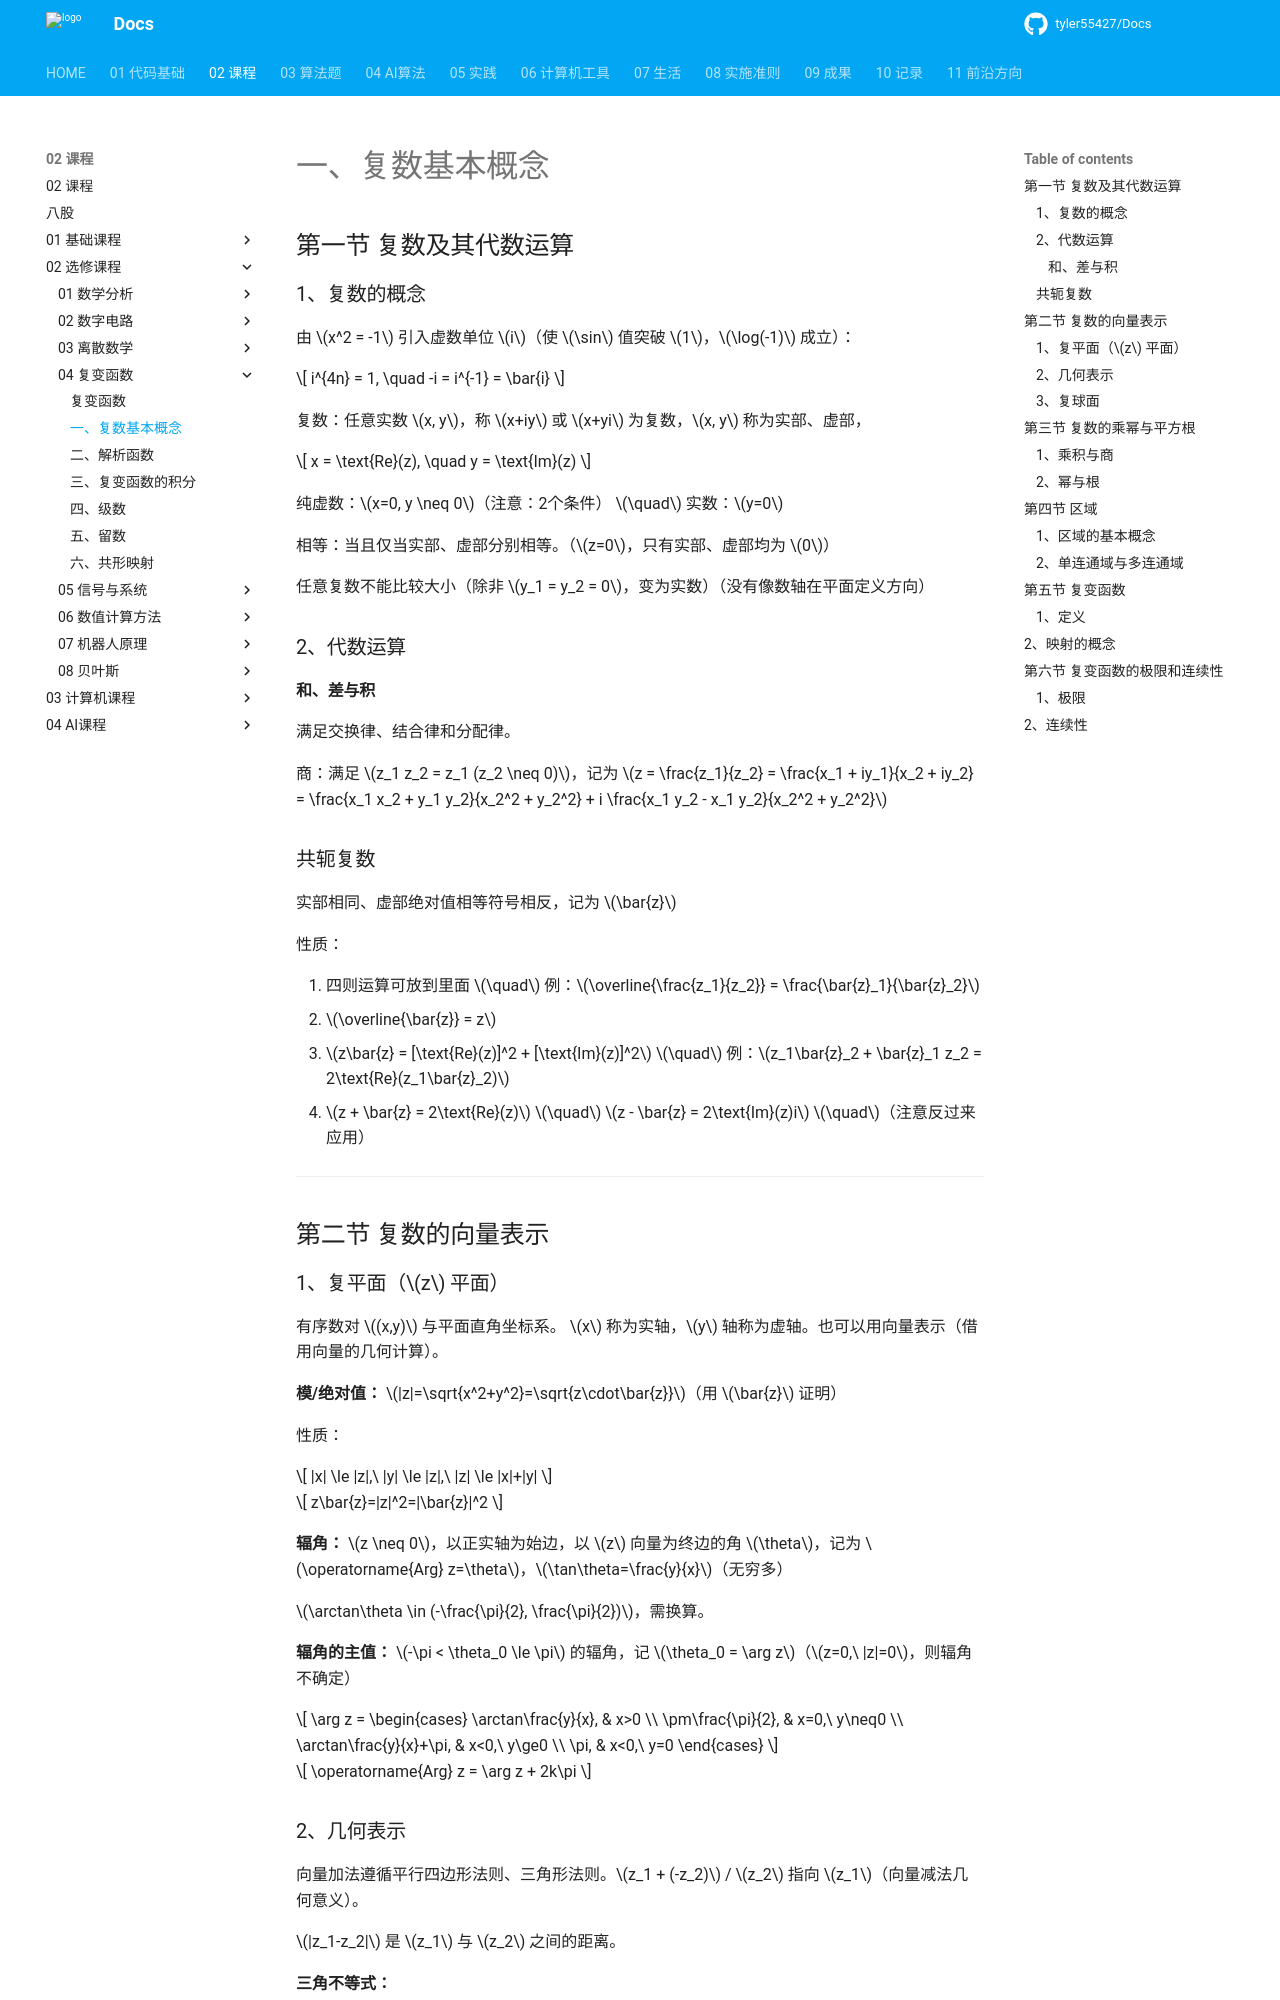

repository: tyler55427/Docs · page: 02_课程/02_选修课程/04_复变函数/01_复数基本概念/index.html · generator: mkdocs

# 一、复数基本概念

## 第一节 复数及其代数运算

### 1、复数的概念

由 $x^2 = -1$ 引入虚数单位 $i$（使 $\sin$ 值突破 $1$，$\log(-1)$ 成立）：

$$
i^{4n} = 1, \quad -i = i^{-1} = \bar{i}
$$

复数：任意实数 $x, y$，称 $x+iy$ 或 $x+yi$ 为复数，$x, y$ 称为实部、虚部，

$$
x = \text{Re}(z), \quad y = \text{Im}(z)
$$

纯虚数：$x=0, y \neq 0$（注意：2个条件） $\quad$ 实数：$y=0$

相等：当且仅当实部、虚部分别相等。（$z=0$，只有实部、虚部均为 $0$）

任意复数不能比较大小（除非 $y_1 = y_2 = 0$，变为实数）（没有像数轴在平面定义方向）

### 2、代数运算

#### 和、差与积

满足交换律、结合律和分配律。

商：满足 $z_1 z_2 = z_1 (z_2 \neq 0)$，记为 $z = \frac{z_1}{z_2} = \frac{x_1 + iy_1}{x_2 + iy_2} = \frac{x_1 x_2 + y_1 y_2}{x_2^2 + y_2^2} + i \frac{x_1 y_2 - x_1 y_2}{x_2^2 + y_2^2}$

### 共轭复数

实部相同、虚部绝对值相等符号相反，记为 $\bar{z}$

性质：

1. 四则运算可放到里面 $\quad$ 例：$\overline{\frac{z_1}{z_2}} = \frac{\bar{z}_1}{\bar{z}_2}$
2. $\overline{\bar{z}} = z$
3. $z\bar{z} = [\text{Re}(z)]^2 + [\text{Im}(z)]^2$ $\quad$ 例：$z_1\bar{z}_2 + \bar{z}_1 z_2 = 2\text{Re}(z_1\bar{z}_2)$
4. $z + \bar{z} = 2\text{Re}(z)$ $\quad$ $z - \bar{z} = 2\text{Im}(z)i$ $\quad$（注意反过来应用）

---

## 第二节 复数的向量表示

### 1、复平面（$z$ 平面）

有序数对 $(x,y)$ 与平面直角坐标系。 $x$ 称为实轴，$y$ 轴称为虚轴。也可以用向量表示（借用向量的几何计算）。

**模/绝对值：** $|z|=\sqrt{x^2+y^2}=\sqrt{z\cdot\bar{z}}$（用 $\bar{z}$ 证明）

性质：

$$
|x| \le |z|,\ |y| \le |z|,\ |z| \le |x|+|y|
$$

$$
z\bar{z}=|z|^2=|\bar{z}|^2
$$

**辐角：** $z \neq 0$，以正实轴为始边，以 $z$ 向量为终边的角 $\theta$，记为 $\operatorname{Arg} z=\theta$，$\tan\theta=\frac{y}{x}$（无穷多）

$\arctan\theta \in (-\frac{\pi}{2}, \frac{\pi}{2})$，需换算。

**辐角的主值：** $-\pi < \theta_0 \le \pi$ 的辐角，记 $\theta_0 = \arg z$（$z=0,\ |z|=0$，则辐角不确定）

$$
\arg z = \begin{cases}
\arctan\frac{y}{x}, & x>0 \\
\pm\frac{\pi}{2}, & x=0,\ y\neq0 \\
\arctan\frac{y}{x}+\pi, & x<0,\ y\ge0 \\
\pi, & x<0,\ y=0
\end{cases}
$$

$$
\operatorname{Arg} z = \arg z + 2k\pi
$$
